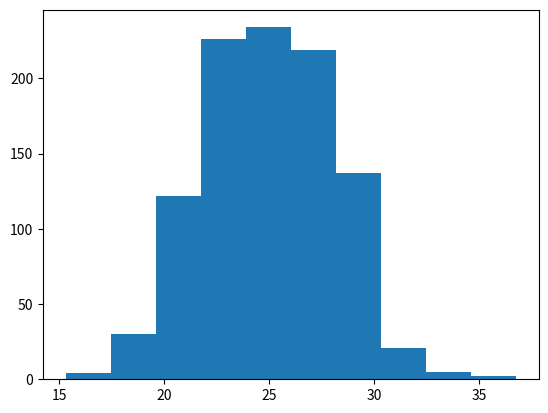
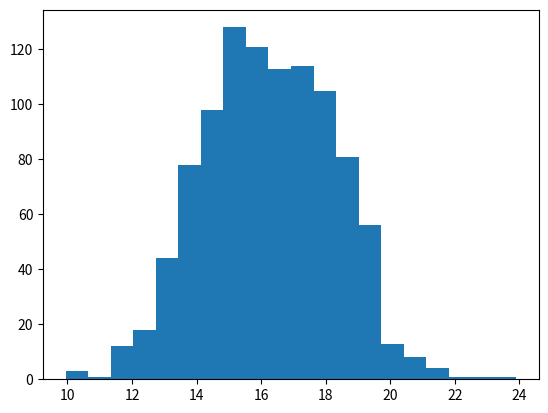

The script that saved these images, in order:
import matplotlib.pyplot as plt
import numpy as np

values = np.random.normal(25,3,1000)
plt.hist(values,bins=10)
plt.show()
plt.clf()

values_2 = values * 0.65
plt.hist(values_2,bins=20)
plt.show()
plt.clf()
